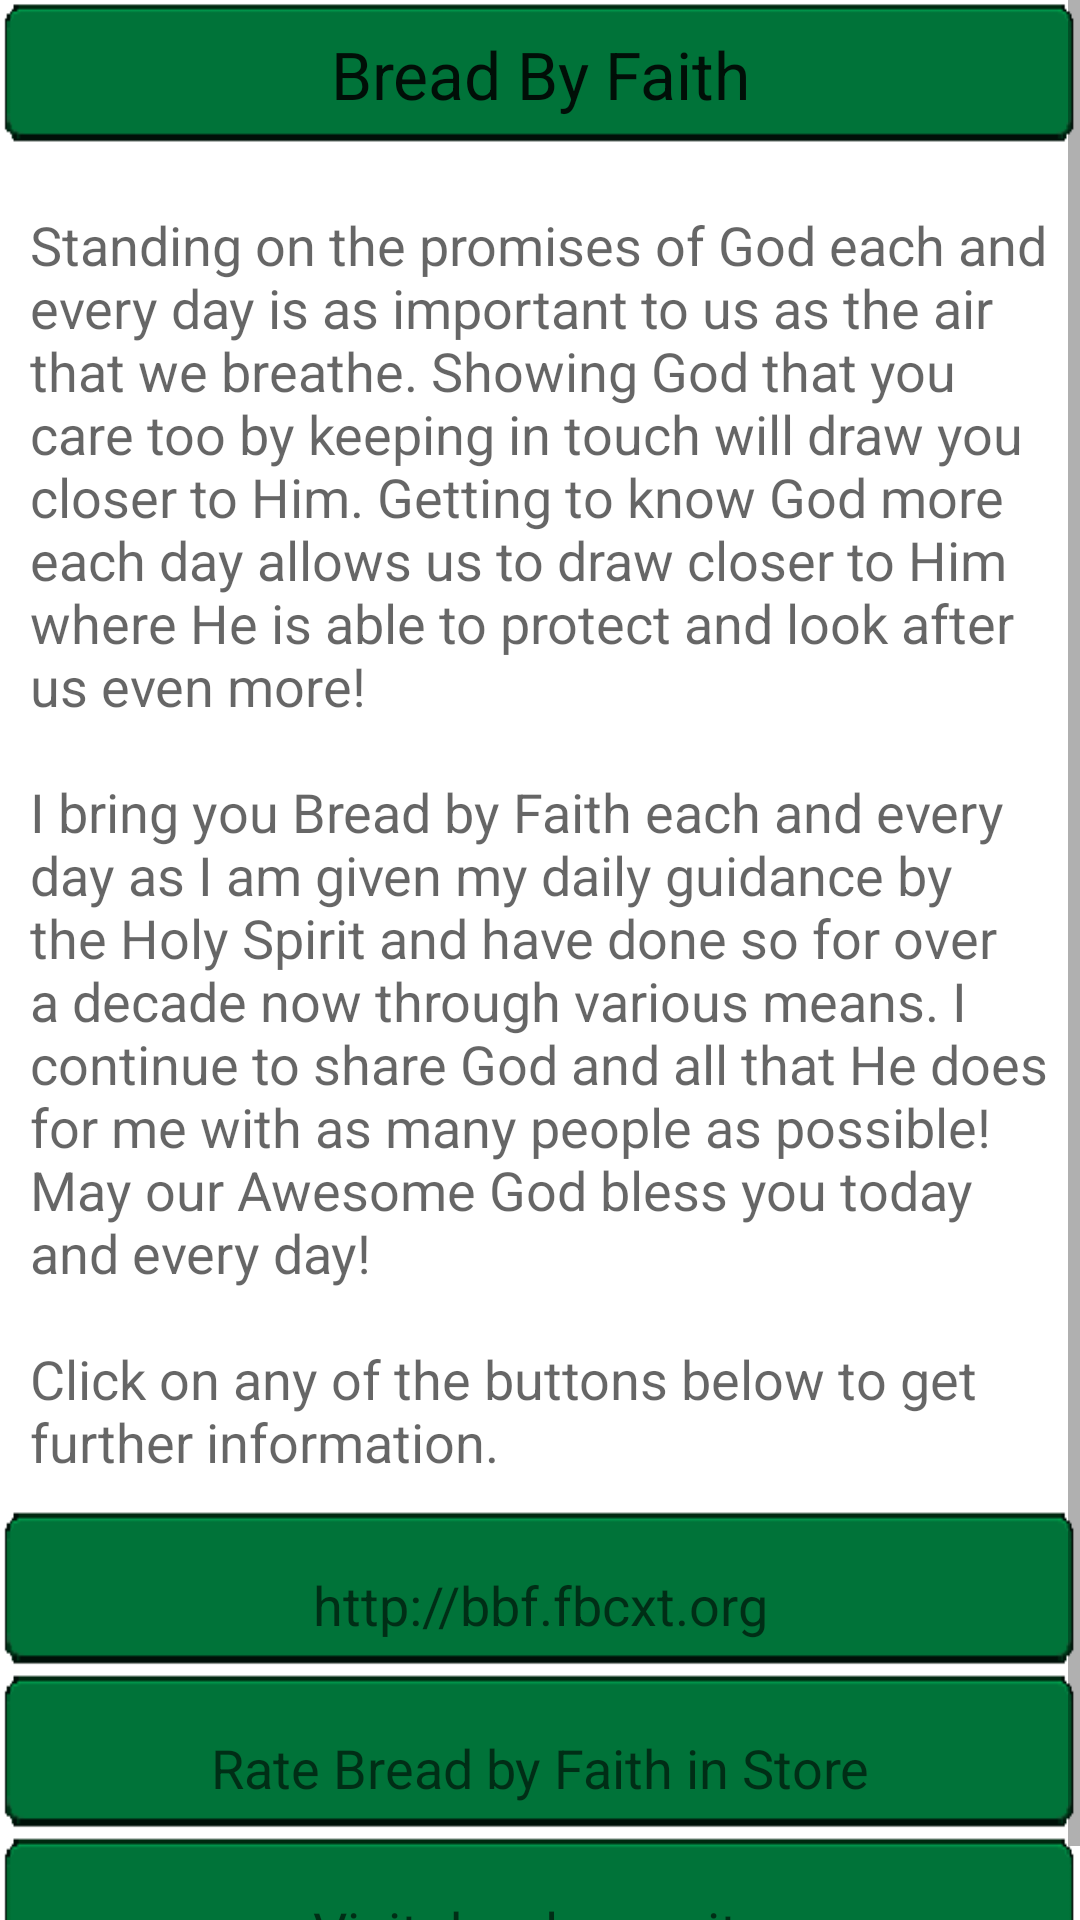

Android layout source for this screen:
<!-- AndroidManifest.xml: fallback theme Theme.MaterialComponents.DayNight.NoActionBar -->
<!-- res/layout/aboutbread.xml -->
<?xml version="1.0" encoding="utf-8"?>
<ScrollView xmlns:android="http://schemas.android.com/apk/res/android"
    android:id="@+id/scrollView1"
    android:layout_width="fill_parent"
    android:layout_height="fill_parent" >
<LinearLayout 
    android:layout_width="fill_parent"
    android:layout_height="wrap_content"
    android:orientation="vertical" >

            <TextView
                android:id="@+id/textView1"
                android:layout_width="fill_parent"
                android:layout_height="wrap_content"
                android:gravity="center"
                android:paddingBottom="10dp"
                android:paddingLeft="10dp"
                android:paddingRight="10dp"
                android:paddingTop="10dp"
                android:text="@string/app_name"
                android:textAppearance="?android:attr/textAppearanceLarge" android:background="@drawable/otherbackground"/>

            <TextView
                android:id="@+id/textView2"
                android:layout_width="wrap_content"
                android:layout_height="wrap_content"
                android:paddingBottom="10dp"
                android:paddingLeft="10dp"
                android:paddingRight="10dp"
                android:paddingTop="20dp"
                android:text="@string/app_desc"
                android:textAppearance="?android:attr/textAppearanceMedium" />

            <TextView
                android:id="@+id/splashLayout"
                android:layout_width="fill_parent"
                android:layout_height="wrap_content"
                android:clickable="true"
                android:gravity="center"
                android:paddingBottom="10dp"
                android:paddingLeft="10dp"
                android:paddingRight="10dp"
                android:paddingTop="20dp"
                android:text="@string/app_site"
                android:textAppearance="?android:attr/textAppearanceMedium" android:background="@drawable/otherbackground"/>

            <TextView
                android:id="@+id/textView3"
                android:layout_width="fill_parent"
                android:layout_height="wrap_content"
                android:background="@drawable/otherbackground"
                android:clickable="true"
                android:gravity="center"
                android:paddingBottom="10dp"
                android:paddingLeft="10dp"
                android:paddingRight="10dp"
                android:paddingTop="20dp"
                android:text="@string/rate_me"
                android:textAppearance="?android:attr/textAppearanceMedium" />

            <TextView
                android:id="@+id/textView4"
                android:layout_width="fill_parent"
                android:layout_height="wrap_content"
                android:background="@drawable/otherbackground"
                android:clickable="true"
                android:gravity="center"
                android:paddingBottom="10dp"
                android:paddingLeft="10dp"
                android:paddingRight="10dp"
                android:paddingTop="20dp"
                android:text="@string/visit_kaldroid"
                android:textAppearance="?android:attr/textAppearanceMedium" />


	</LinearLayout>
</ScrollView>
<!-- resources referenced by this layout -->
<resources>
  <!-- drawable otherbackground: png bitmap (drawable-ldpi, 1179 bytes) -->
  <string name="app_desc">Standing on the promises of God each and every day is as important to us as the air that we breathe. Showing God that you care too by keeping in touch will draw you closer to Him. Getting to know God more each day allows us to draw closer to Him where He is able to protect and look after us even more!\n\nI bring you Bread by Faith each and every day as I am given my daily guidance by the Holy Spirit and have done so for over a decade now through various means. I continue to share God and all that He does for me with as many people as possible! May our Awesome God bless you today and every day!\n\nClick on any of the buttons below to get further information.</string>
  <string name="app_name">Bread By Faith</string>
  <string name="app_site">http://bbf.fbcxt.org</string>
  <string name="rate_me">Rate Bread by Faith in Store</string>
  <string name="visit_kaldroid">Visit developer site</string>
</resources>
